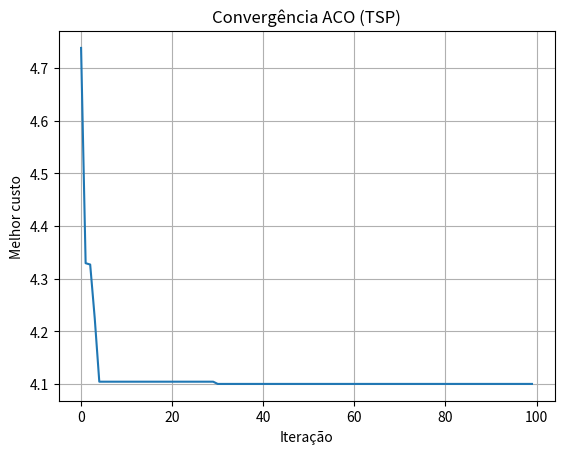

Write Python code to recreate this figure.
import numpy as np

# ---------------------------
# ACO para TSP
# ---------------------------
def tour_length(path, dist_matrix):
    return sum(dist_matrix[path[i], path[(i+1) % len(path)]] for i in range(len(path)))

def aco_tsp(n_iter=100, n_ants=30, dist_matrix=None, alpha=1.0, beta=5.0, rho=0.5):
    """
    Implementação ACO simples/limpa:
    - feromônio em matriz completa
    - probabilidades baseadas em (tau^alpha) * (eta^beta), eta = 1/dist
    - atualização: evaporacao + deposição proporcional a 1/length
    """
    if dist_matrix is None:
        raise ValueError("dist_matrix não pode ser None")

    n = dist_matrix.shape[0]
    pher = np.ones((n, n))  # feromônio inicial
    eta = np.zeros((n,n))
    with np.errstate(divide='ignore'):
        eta = 1.0 / (dist_matrix + np.eye(n))  # evita div por 0; diagonal não usada
    np.fill_diagonal(eta, 0.0)

    best_path = None
    best_len = np.inf
    history = []

    for it in range(n_iter):
        all_paths = []
        all_lengths = []

        for ant in range(n_ants):
            # caminho construído por probabilidade
            start = np.random.randint(n)
            path = [start]
            while len(path) < n:
                i = path[-1]
                unvisited = list(set(range(n)) - set(path))
                probs = []
                for j in unvisited:
                    prob = (pher[i, j] ** alpha) * (eta[i, j] ** beta)
                    probs.append(prob)
                probs = np.array(probs)
                if probs.sum() == 0:
                    probs = np.ones_like(probs) / len(probs)
                else:
                    probs = probs / probs.sum()
                next_city = np.random.choice(unvisited, p=probs)
                path.append(next_city)

            L = tour_length(path, dist_matrix)
            all_paths.append(path)
            all_lengths.append(L)

        # evaporacao
        pher *= (1.0 - rho)
        # depositos
        for path, L in zip(all_paths, all_lengths):
            contribution = 1.0 / (L + 1e-12)
            for i in range(n):
                a = path[i]
                b = path[(i+1) % n]
                pher[a, b] += contribution
                pher[b, a] += contribution  # simetriza para simplicidade

        # atualiza melhor
        iter_best_len = min(all_lengths)
        iter_best_path = all_paths[np.argmin(all_lengths)]
        if iter_best_len < best_len:
            best_len = iter_best_len
            best_path = iter_best_path.copy()

        history.append(best_len)

    return best_path, best_len, history

if __name__ == "__main__":
    import matplotlib.pyplot as plt
    np.random.seed(0)
    n = 20
    cities = np.random.rand(n, 2)
    dist_matrix = np.sqrt(((cities[:, None] - cities[None, :])**2).sum(axis=2))

    path, cost, hist = aco_tsp(n_iter=100, n_ants=40, dist_matrix=dist_matrix)
    print("ACO - Melhor custo:", cost)
    plt.plot(hist)
    plt.title("Convergência ACO (TSP)")
    plt.xlabel("Iteração")
    plt.ylabel("Melhor custo")
    plt.grid(True)
    plt.show()
